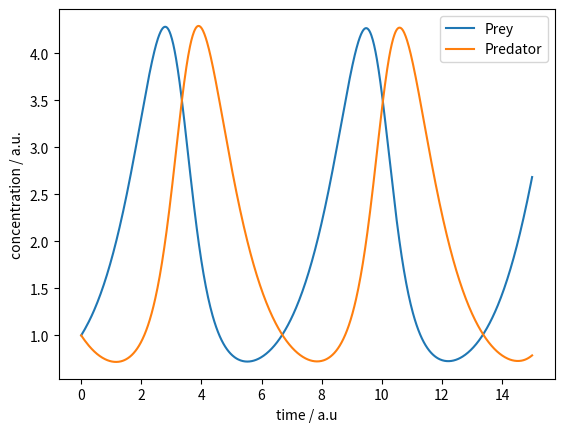
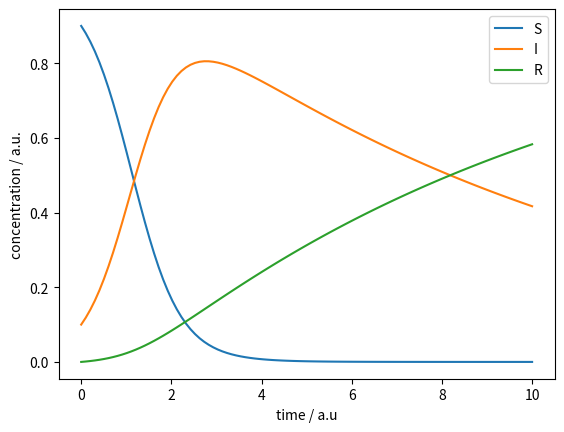
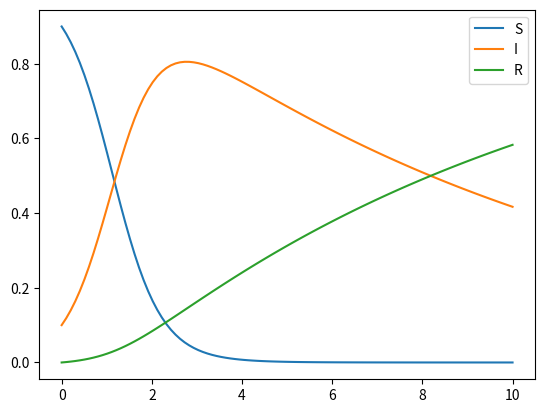

Recreate these plots in Python, in order.
import matplotlib.pyplot as plt
import numpy as np
import pandas as pd
from scipy.integrate import solve_ivp


def integrate(model, y0, parameters, t_end, n_points=100):
    sol = solve_ivp(
        model,
        args=parameters,
        y0=list(y0.values()),
        t_span=(0, t_end),
        t_eval=np.linspace(0, t_end, n_points),
        method="LSODA",
    )
    return pd.DataFrame(sol.y.T, index=sol.t, columns=y0.keys())





def lotka_volterra(_, y, r1, r2, C1, C2):
    prey, predator = y
    dxdt = r1 * prey - C1 * prey * predator
    dydt = C2 * prey * predator - r2 * predator
    return dxdt, dydt


df = integrate(
    lotka_volterra,
    y0={"Prey": 1.0, "Predator": 1.0},
    parameters=(1, 1, 0.5, 0.5),
    t_end=15,
    n_points=1000,
)

ax = df.plot(
    xlabel="time / a.u",
    ylabel="concentration / a.u.",
)

def sir_v1(_, y, beta, gamma):
    s, i, r = y
    n = s + i + r

    dsdt = -beta * s * i / n
    didt = beta * s * i / n - gamma * i
    drdt = gamma * i
    return dsdt, didt, drdt


df = integrate(
    sir_v1,
    y0={"S": 0.9, "I": 0.1, "R": 0},
    parameters=(2, 0.1),
    t_end=10,
)

ax = df.plot(
    xlabel="time / a.u",
    ylabel="concentration / a.u.",
)

def sir_v2(_, y, beta, gamma):
    s, i, r = y
    n = s + i + r

    infection = beta * s * i / n
    recovery = gamma * i

    dsdt = -infection
    didt = infection - recovery
    drdt = recovery
    return dsdt, didt, drdt


df = integrate(
    sir_v2,
    y0={"S": 0.9, "I": 0.1, "R": 0},
    parameters=(2, 0.1),
    t_end=10,
)

ax = df.plot()

